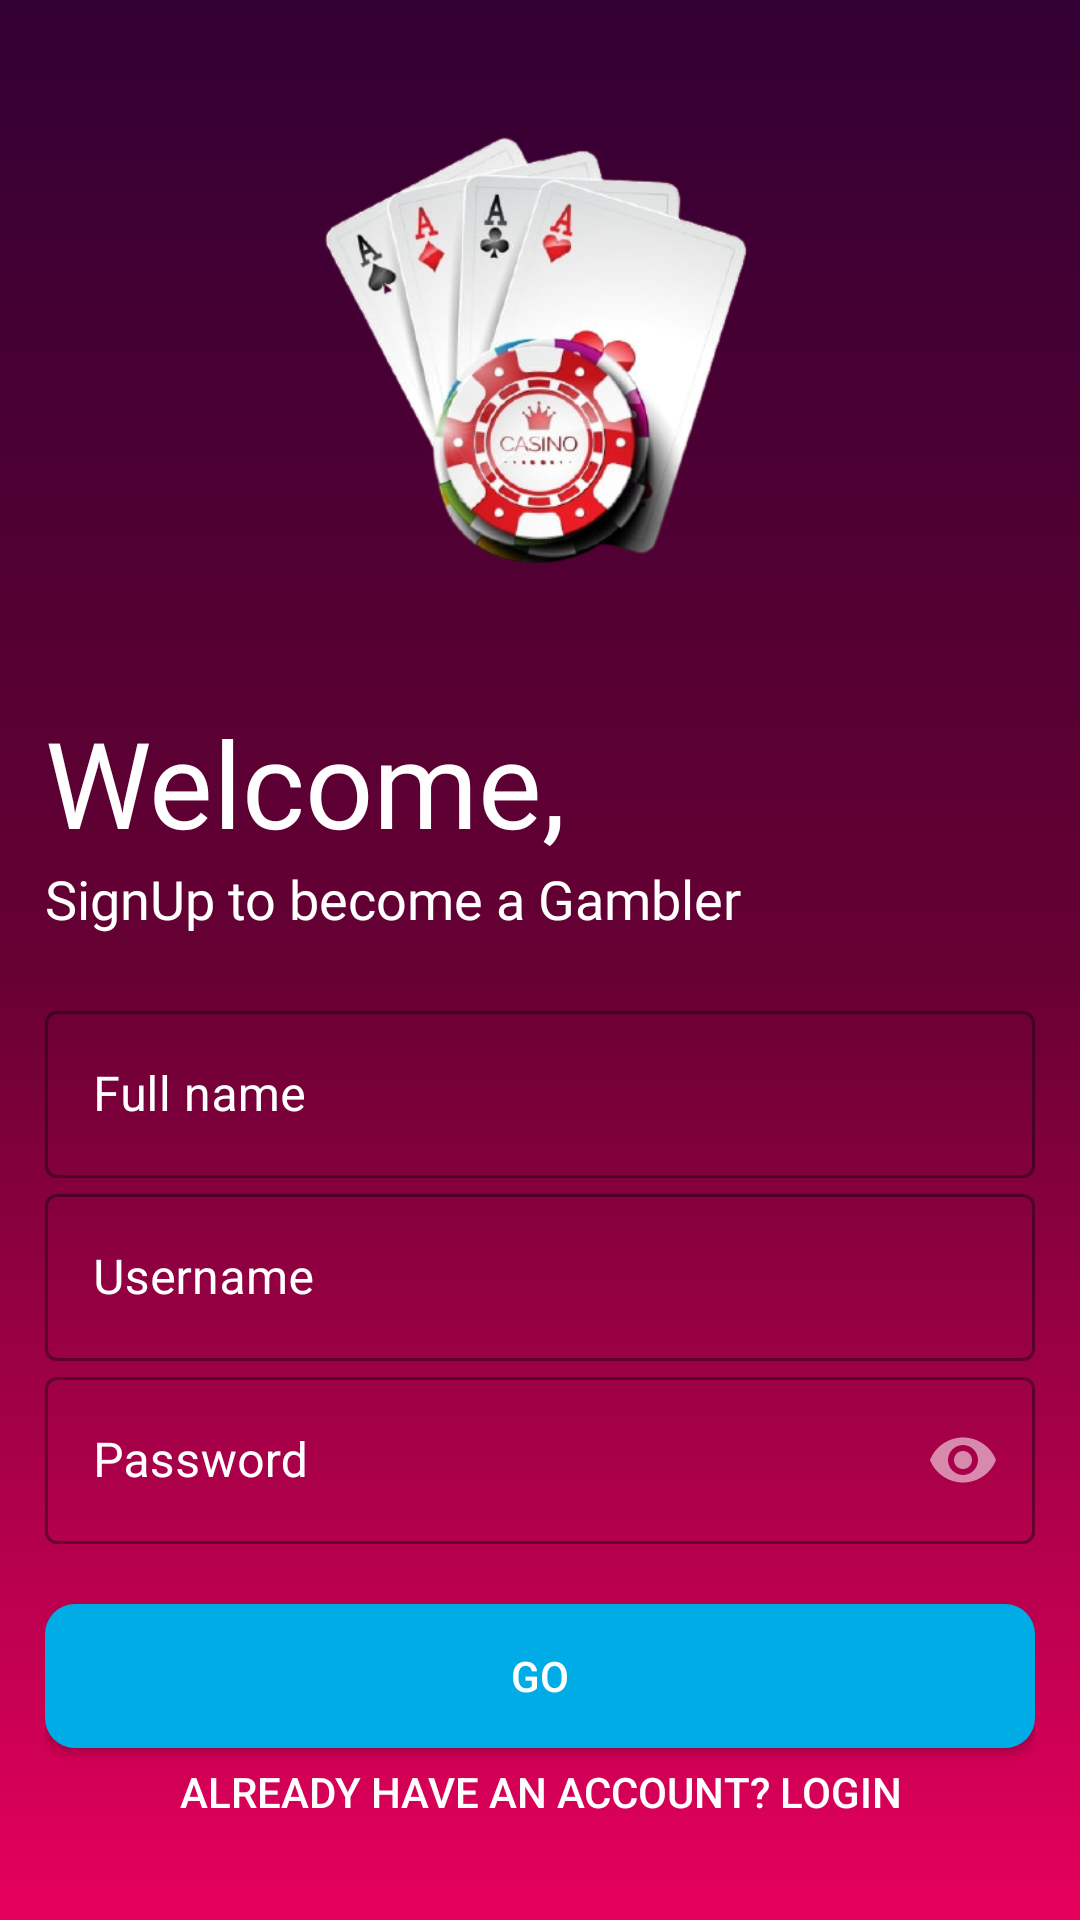

Layout XML and referenced resources for this Android screen:
<!-- AndroidManifest.xml: application theme Theme.AppCompat.Light.NoActionBar.FullScreen -->
<!-- res/layout/activity_register.xml -->
<?xml version="1.0" encoding="utf-8"?>
<LinearLayout
    xmlns:android="http://schemas.android.com/apk/res/android"
    xmlns:app="http://schemas.android.com/apk/res-auto"
    xmlns:tools="http://schemas.android.com/tools"
    android:layout_width="match_parent"
    android:layout_height="match_parent"
    tools:context="com.example.blackjackgame.view.Register"
    android:background="@drawable/gradient"
    android:padding="15dp"
    android:orientation="vertical">

        <ImageView
            android:layout_width="235dp"
            android:layout_height="219dp"
            android:src="@drawable/head"
            android:layout_gravity="center">

        </ImageView>
        <TextView
            android:layout_width="match_parent"
            android:layout_height="wrap_content"
            android:text="Welcome,"
            android:fontFamily="@font/bungee"
            android:textColor="#fff"
            android:textSize="40sp" />
        <TextView
            android:layout_width="match_parent"
            android:layout_height="wrap_content"
            android:text="SignUp to become a Gambler"
            android:textColor="#fff"
            android:fontFamily="@font/antic"
            android:textSize="18sp">
        </TextView>
    <LinearLayout
        android:layout_width="match_parent"
        android:layout_height="wrap_content"
        android:layout_marginTop="20dp"
        android:layout_marginBottom="20dp"
        android:orientation="vertical">
        <com.google.android.material.textfield.TextInputLayout

            android:layout_width="match_parent"
            android:layout_height="wrap_content"
            style="@style/Widget.MaterialComponents.TextInputLayout.OutlinedBox"
            android:id="@+id/txt_fullName"
            app:boxStrokeColor="#fff"
            android:textColorHint="#fff"
            android:hint="Full name"
            >

            <com.google.android.material.textfield.TextInputEditText
                android:layout_width="match_parent"
                android:layout_height="wrap_content"
                android:textColor="#fff">

            </com.google.android.material.textfield.TextInputEditText>

        </com.google.android.material.textfield.TextInputLayout>
        <com.google.android.material.textfield.TextInputLayout
            android:layout_width="match_parent"
            android:layout_height="wrap_content"
            style="@style/Widget.MaterialComponents.TextInputLayout.OutlinedBox"
            android:id="@+id/txt_username"
            app:boxStrokeColor="#fff"
            android:textColorHint="#fff"
            android:hint="Username"
            >

            <com.google.android.material.textfield.TextInputEditText
                android:layout_width="match_parent"
                android:layout_height="wrap_content"
                android:textColor="#fff">

            </com.google.android.material.textfield.TextInputEditText>

        </com.google.android.material.textfield.TextInputLayout>


















        <com.google.android.material.textfield.TextInputLayout
            android:layout_width="match_parent"
            android:layout_height="wrap_content"
            style="@style/Widget.MaterialComponents.TextInputLayout.OutlinedBox"
            android:id="@+id/txt_password"
            app:boxStrokeColor="#fff"
            android:textColorHint="#fff"
            app:passwordToggleEnabled="true"
            android:hint="Password"
            >

            <com.google.android.material.textfield.TextInputEditText
                android:layout_width="match_parent"
                android:layout_height="wrap_content"
                android:inputType="textPassword"
                android:textColor="#fff">

            </com.google.android.material.textfield.TextInputEditText>

        </com.google.android.material.textfield.TextInputLayout>

       <Button
           android:layout_marginTop="20dp"
           android:id="@+id/btn_register"
           android:layout_width="match_parent"
           android:layout_height="wrap_content"
           android:text="GO"
           android:textColor="#fff"
           android:background="@drawable/btn_history"/>

        <Button
            android:layout_marginTop="5dp"
            android:id="@+id/btn_login"
            android:layout_width="match_parent"
            android:layout_height="wrap_content"

            android:text="Already have An account? login"
            android:textColor="#fff"
            android:background="#00000000">

        </Button>



    </LinearLayout>




</LinearLayout>
<!-- resources referenced by this layout -->
<resources>
  <color name="txtcolor">#3d3d29</color>
  <!-- drawable btn_history (drawable) -->
  <?xml version="1.0" encoding="utf-8"?>
  <shape xmlns:android="http://schemas.android.com/apk/res/android"
      android:shape="rectangle">
      <solid android:color="#00ace6" />
      <corners android:bottomRightRadius="10dp"
          android:bottomLeftRadius="10dp"
          android:topRightRadius="10dp"
          android:topLeftRadius="10dp"/>
  </shape>
  <!-- drawable gradient (drawable) -->
  <?xml version="1.0" encoding="utf-8"?>
  <shape xmlns:android="http://schemas.android.com/apk/res/android"
      android:shape="rectangle">
  
  
  
  
  
      <gradient
          android:startColor="#330033"
          android:centerColor="#660033"
          android:endColor="#e6005c"
          android:angle="-90"
          />
  </shape>
  <!-- drawable head: png bitmap (drawable-v24, 121546 bytes) -->
  <style name="Theme.AppCompat.Light.NoActionBar.FullScreen" parent="@style/Theme.MaterialComponents.NoActionBar.Bridge">
          
          <item name="android:windowNoTitle">true</item>
          <item name="android:windowActionBar">false</item>
          <item name="android:windowFullscreen">true</item>
          <item name="android:windowContentOverlay">@null</item>
          <item name="colorPrimary">@color/colorPrimary</item>
      </style>
  <color name="colorPrimary">#000000</color>
</resources>
